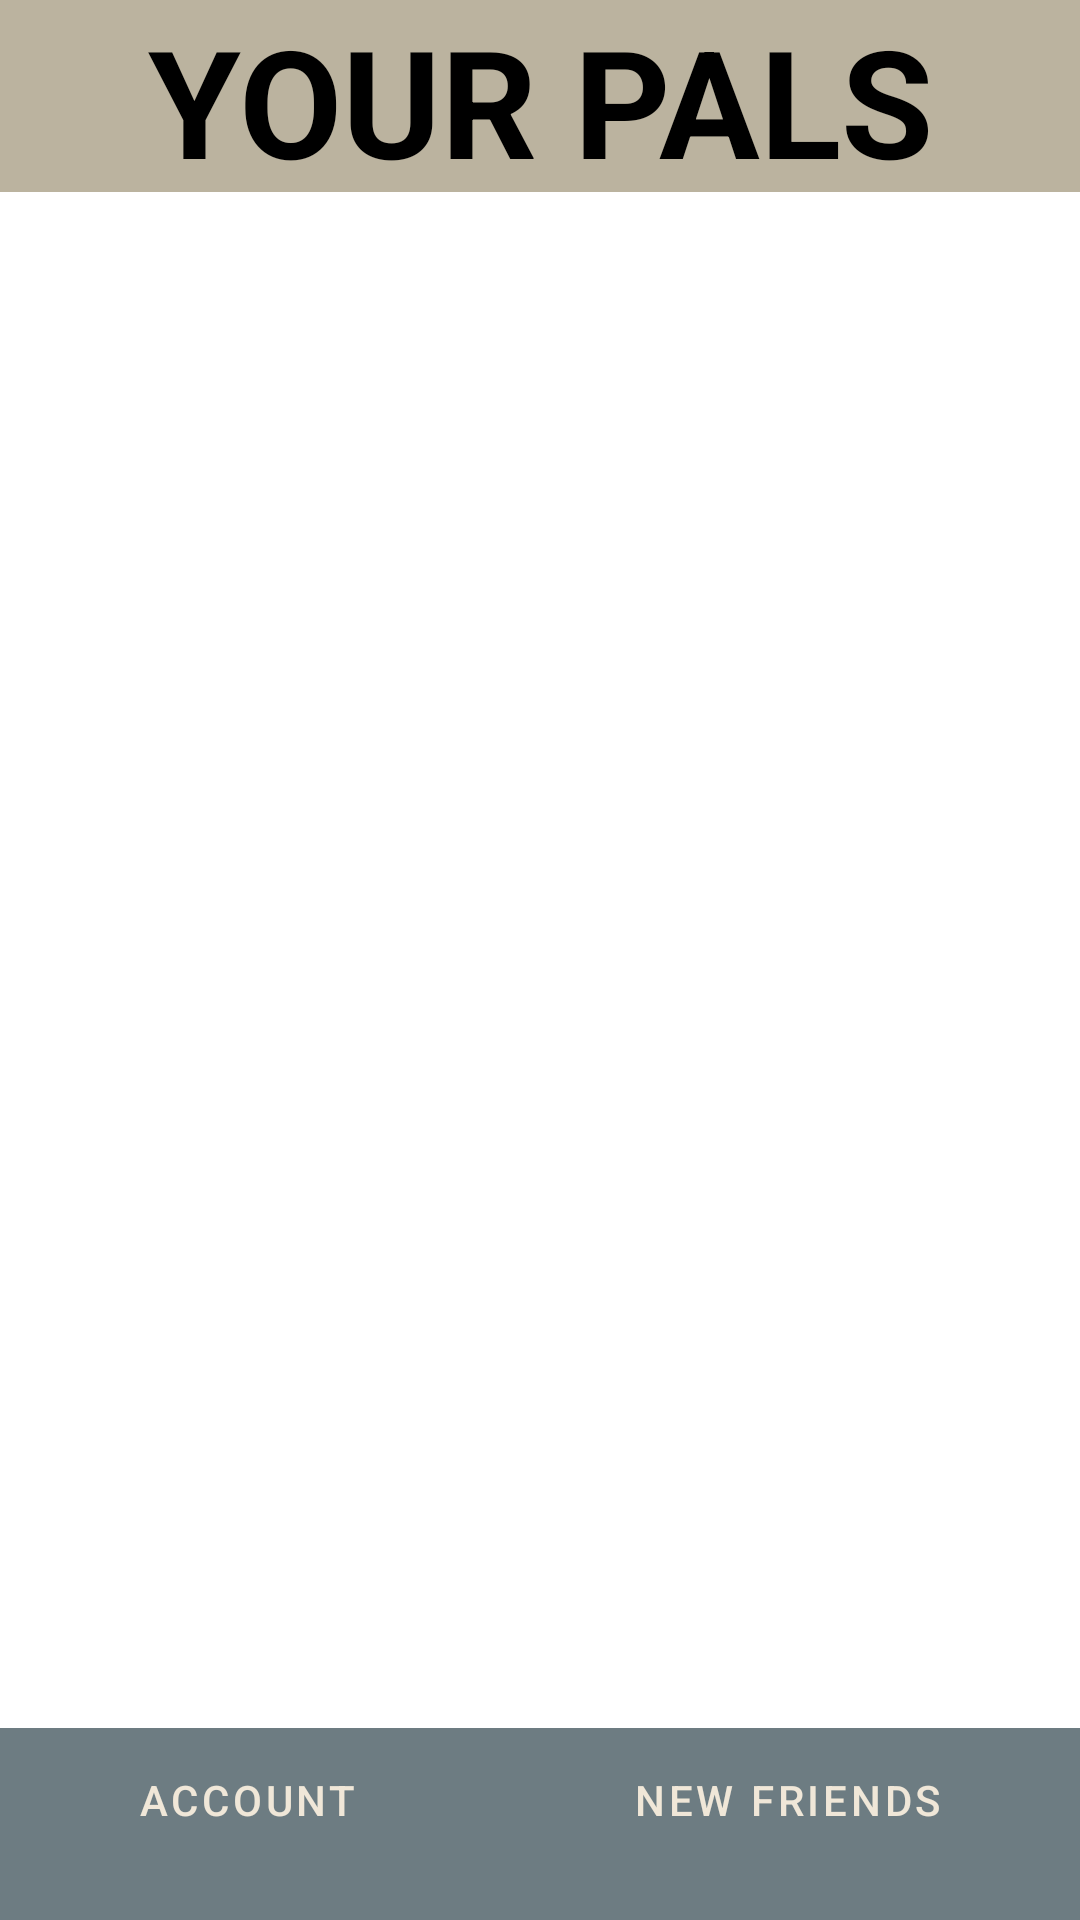

The Android layout XML behind this screen, and the referenced resources:
<!-- AndroidManifest.xml: application theme Theme.PenPals -->
<!-- res/layout/activity_home_page.xml -->
<?xml version="1.0" encoding="utf-8"?>
<androidx.constraintlayout.widget.ConstraintLayout xmlns:android="http://schemas.android.com/apk/res/android"
    xmlns:app="http://schemas.android.com/apk/res-auto"
    xmlns:tools="http://schemas.android.com/tools"
    android:layout_width="match_parent"
    android:layout_height="match_parent"
    tools:context=".HomePage">

    <FrameLayout
        android:id="@+id/header_frame"
        android:layout_width="match_parent"
        android:layout_height="0dp"
        app:layout_constraintHeight_percent="0.1"
        app:layout_constraintTop_toTopOf="parent"
        android:background="@color/Dry_Goods">


        <TextView
            android:id="@+id/pageHeader"
            android:layout_width="match_parent"
            android:layout_height="match_parent"
            android:layout_gravity="center"
            android:textAllCaps="true"
            android:textSize="50sp"
            android:textColor="@color/Black"
            android:textAlignment="center"
            android:text="@string/home_page_name" />
    </FrameLayout>

    <androidx.recyclerview.widget.RecyclerView
        android:id="@+id/recycler"
        android:layout_width="match_parent"
        android:layout_height="0dp"
        app:layout_constraintHeight_percent="0.8"
        app:layout_constraintTop_toBottomOf="@id/header_frame"
        app:layout_constraintLeft_toLeftOf="parent"
        app:layout_constraintRight_toRightOf="parent"
        app:layout_constraintBottom_toTopOf="@id/footer_frame"/>

    <LinearLayout
        android:id="@+id/footer_frame"
        android:layout_width="match_parent"
        android:layout_height="0dp"
        app:layout_constraintHeight_percent="0.1"
        app:layout_constraintBottom_toBottomOf="parent"
        android:background="@color/French_Grey"
        android:orientation="horizontal">

        <Button
            android:id="@+id/account"
            android:layout_width="wrap_content"
            android:layout_height="wrap_content"
            android:background="@color/French_Grey"
            android:layout_weight="0.5"
            android:textColor="@color/Toasted_Caramel"
            android:text="@string/account"
            style="?android:attr/buttonBarButtonStyle" />

        <Button
            android:id="@+id/newPal"
            android:layout_width="wrap_content"
            android:layout_height="wrap_content"
            android:background="@color/French_Grey"
            android:layout_weight="0.5"
            android:textColor="@color/Toasted_Caramel"
            android:text="@string/new_friend"
            style="?android:attr/buttonBarButtonStyle" />
    </LinearLayout>
</androidx.constraintlayout.widget.ConstraintLayout>
<!-- resources referenced by this layout -->
<resources>
  <color name="Black">#FF000000</color>
  <color name="Dry_Goods">#BBB39F</color>
  <color name="French_Grey">#6D7C82</color>
  <color name="Toasted_Caramel">#F0E7D8</color>
  <string name="account">Account</string>
  <string name="home_page_name"><b>Your Pals</b></string>
  <string name="new_friend">New Friends</string>
  <style name="Theme.PenPals" parent="Theme.MaterialComponents.DayNight.DarkActionBar">
          
          <item name="colorPrimary">@color/purple_500</item>
          <item name="colorPrimaryVariant">@color/purple_700</item>
          <item name="colorOnPrimary">@color/white</item>
          
          <item name="colorSecondary">@color/teal_200</item>
          <item name="colorSecondaryVariant">@color/teal_700</item>
          <item name="colorOnSecondary">@color/black</item>
          
          <item name="android:statusBarColor" tools:targetApi="21">?attr/colorPrimaryVariant</item>
          
      </style>
  <color name="purple_500">#FF6200EE</color>
  <color name="purple_700">#FF3700B3</color>
  <color name="white">#FFFFFFFF</color>
  <color name="teal_200">#FF03DAC5</color>
  <color name="teal_700">#FF018786</color>
  <color name="black">#FF000000</color>
</resources>
